Run: headless pygame with SDL's dummy video driver; simulated clock (each Clock.tick advances the game by its frame time, no real sleeping); random seed 0; keys injected as events and as key.get_pressed() state; no mouse input.
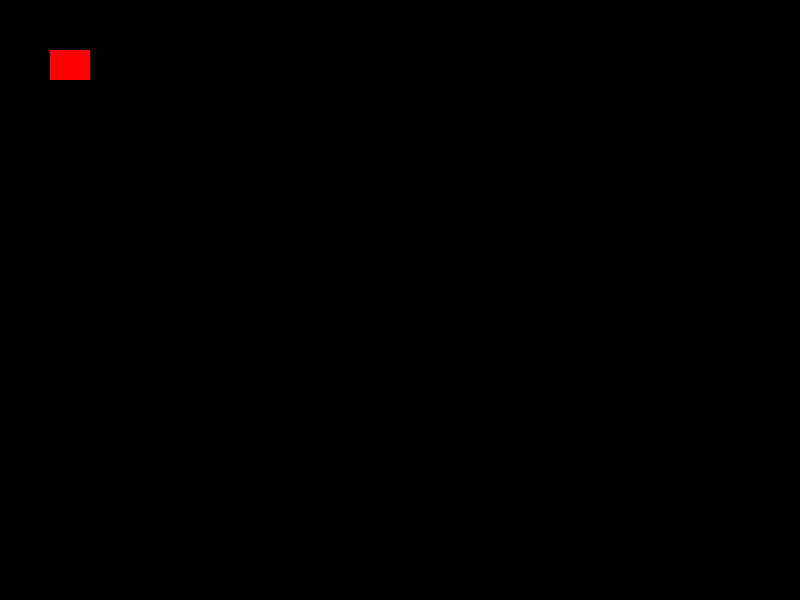
Frame 1 of 4 · flips 1–60 · no input
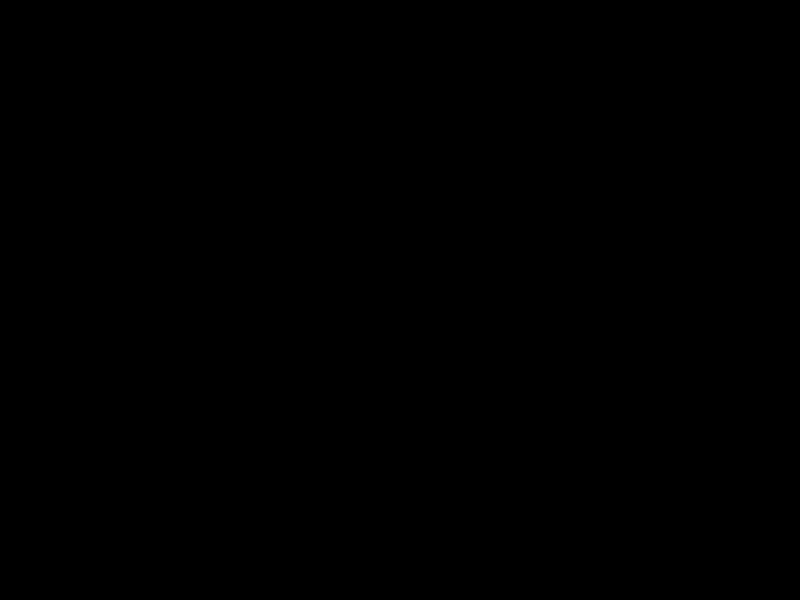
Frame 2 of 4 · flips 61–180 · tapped SPACE, RETURN · held RIGHT (→), D
Frame 3 of 4 · flips 181–300 · held DOWN (↓), S · screen unchanged from frame 2, image omitted
Frame 4 of 4 · flips 301–420 · held LEFT (←), A, UP (↑), W · screen same as frame 1, image omitted

The pygame program that drew these frames:

#-------------------------------------------------------------------------------
# Name:        pygame-tut01-oop
# REF : https://youtu.be/i6xMBig-pP4?list=PLzMcBGfZo4-lp3jAExUCewBfMx3UZFkh5
# REF2: https://www.pygame.org/docs/ref/pygame.html#pygame.init
#-------------------------------------------------------------------------------

import pygame

class gfxObject:
    id         : str = None
    pos_size   : pygame.Rect = None
    attributes : None
    surface    : None
    key_binds  : None


    def __init__(self,stringId:str,x:int,y:int,w:int,h:int):
        self.id = stringId
        self.pos_size = pygame.Rect(x,y,w,h)
        self.attributes = {} #custom associative array of attributes {attrib:value}
        self.key_binds = {}


    def addAttrib(self,anAtribute,aValue):
        self.attributes[anAttribute] = aValue

    def setSurface(self,win):
        self.surface = pygame.draw.rect(win,(255,0,0),self.pos_size)

    def getAttrib(self,anAttribute):
        if anAttribute in self.attributes:
            return self.attributes[anAttribute]
        else:
            return None

    def add_key_bind(self,dirStr,pygameKey):
        self.key_binds[dirStr] = pygameKey

    def handleKeyMovement(self,keys):
        dx = 0
        dy = 0
        speed= 10

        for keyId in self.key_binds:
            if keyId == "left" and keys[self.key_binds[keyId]]:
                dx = -1 * speed
            if keyId == "right" and keys[self.key_binds[keyId]]:
                dx =  1 * speed

        return dx,dy


    def update(self,dx,dy):
        (x,y,w,h) = self.pos_size

        self.pos_size = pygame.Rect(x+dx,y+dy,w,h)

    def draw(self,win):
        self.setSurface(win)




class World:
    win = None
    run = True
    delay_ms = None

    gfxObjects = None

    def __init__(self,width,height,caption,delay_ms=100):
        self.start(width,height,caption)
        self.delay_ms = delay_ms

        self.gfxObjects = {} # store gfx objects with an id
                             # Add fgxObjects with addObject
                             # Remove with popObject

    def addObject(self,anObject):
        self.gfxObjects[anObject.id] = anObject

    def popObject(self,anObjectId:str):
        pass

    def start(self,width,height,caption)->pygame.Surface:
        #initi pygame
        pygame.init()

        size_tuple = (width,height)
        self.win = pygame.display.set_mode(size_tuple)

        pygame.display.set_caption(caption)

    def loop(self):
        keys = pygame.key.get_pressed()

        for id in self.gfxObjects:
            dx,dy=self.gfxObjects[id].handleKeyMovement(keys)
            self.gfxObjects[id].update(dx,dy)
            self.gfxObjects[id].draw(self.win)


    def main_loop(self):
        self.run = True

        while self.run:
            #clear current frame
            self.win.fill((0,0,0))

            pygame.time.delay(self.delay_ms)

            #event handler loop here
            for event in pygame.event.get():
                if event.type == pygame.QUIT:
                    self.run = False

            self.loop()  # calls .update() and .draw()

            pygame.display.update()

    def stop(self):
        pygame.quit()

def main():
    redRect = gfxObject("redRect",50,50,40,30)
    redRect.add_key_bind("left",pygame.K_a)
    redRect.add_key_bind("right",pygame.K_d)

    w = World(800,600,"title") #SVGA : 800x600
    w.addObject(redRect)

    w.main_loop()
    w.stop()

if __name__ == '__main__':
    main()
